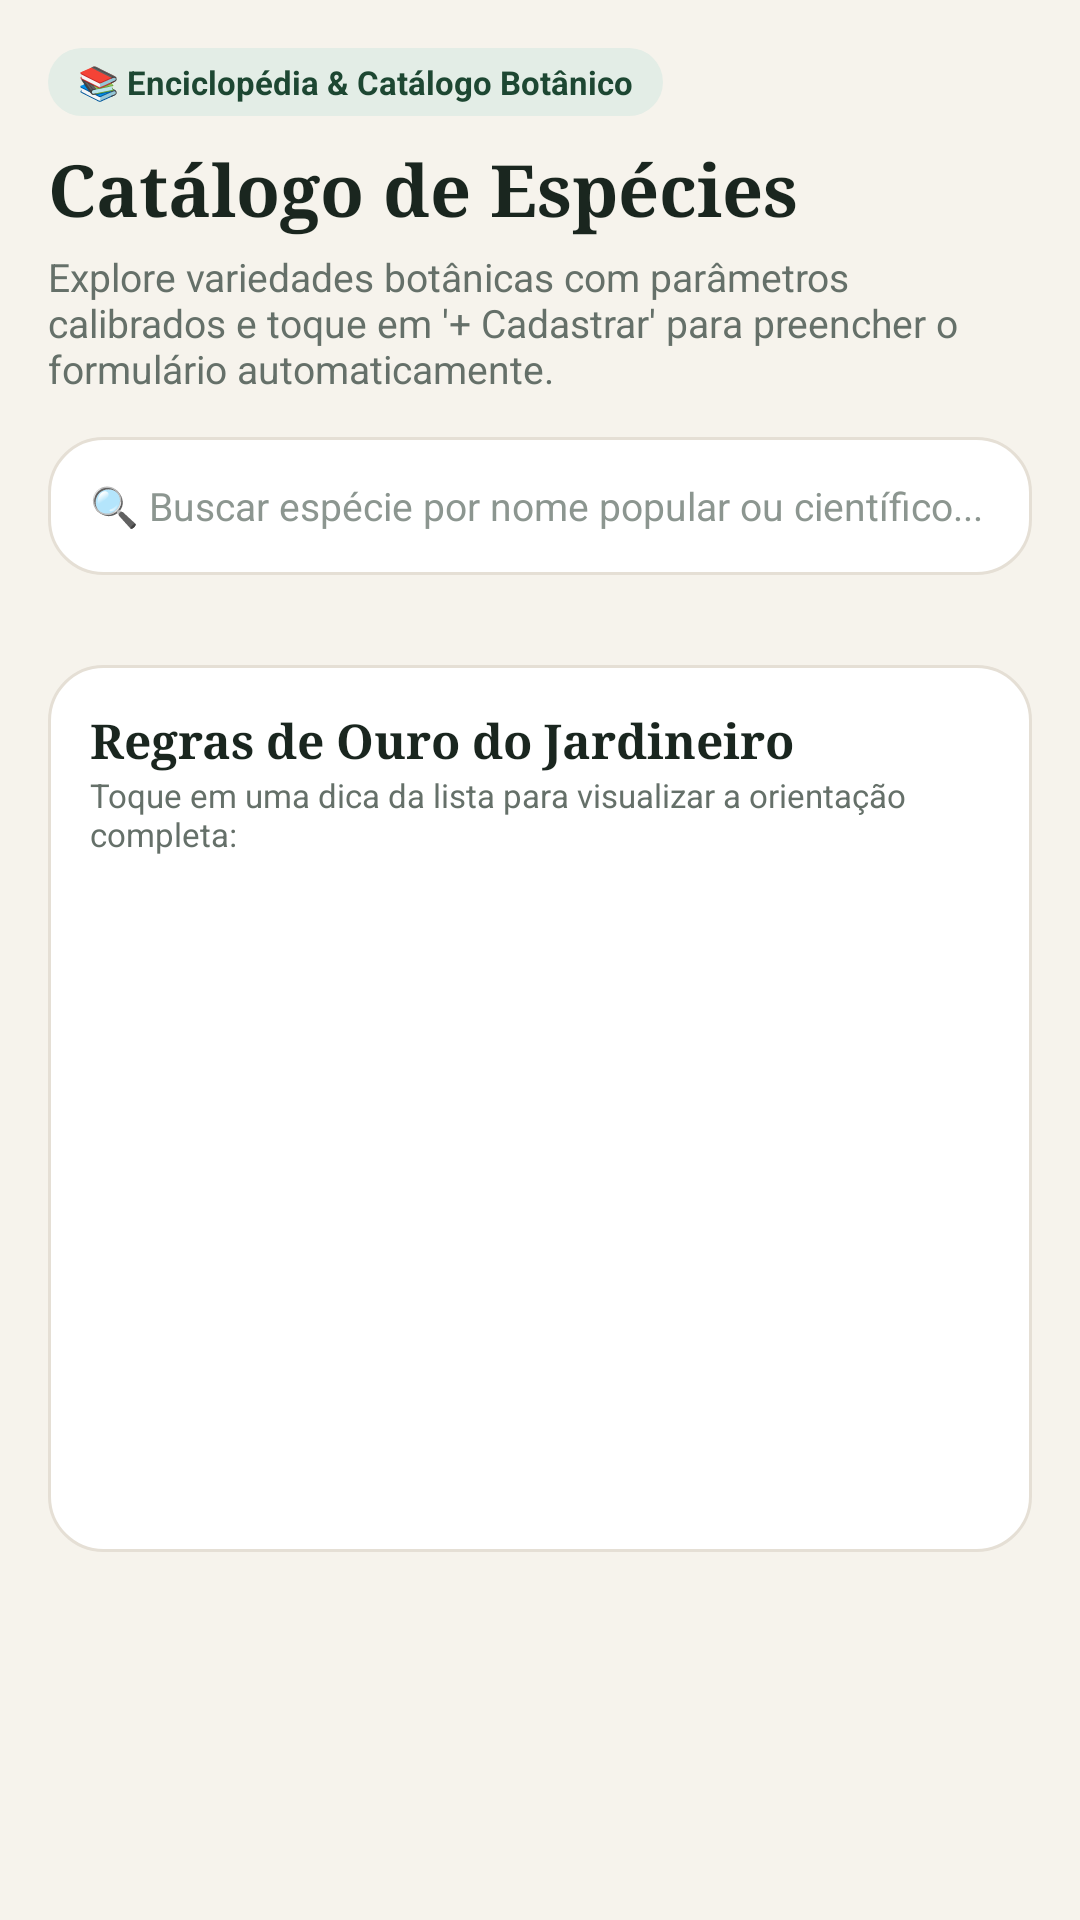

This screen was rendered from an Android layout file. Write that file and the resources it references.
<!-- AndroidManifest.xml: application theme Theme.PlantCare -->
<!-- res/layout/fragment_species_catalog.xml -->
<?xml version="1.0" encoding="utf-8"?>
<androidx.core.widget.NestedScrollView xmlns:android="http://schemas.android.com/apk/res/android"
    android:layout_width="match_parent"
    android:layout_height="match_parent"
    android:background="@color/bg_cream"
    android:fillViewport="true">

    <LinearLayout
        android:layout_width="match_parent"
        android:layout_height="wrap_content"
        android:orientation="vertical"
        android:padding="16dp">

        <TextView
            android:layout_width="wrap_content"
            android:layout_height="wrap_content"
            android:background="@drawable/bg_pill_sage"
            android:paddingHorizontal="10dp"
            android:paddingVertical="4dp"
            android:text="📚 Enciclopédia &amp; Catálogo Botânico"
            android:textColor="@color/green_primary"
            android:textSize="11sp"
            android:textStyle="bold" />

        <TextView
            android:layout_width="match_parent"
            android:layout_height="wrap_content"
            android:layout_marginTop="8dp"
            android:fontFamily="serif"
            android:text="Catálogo de Espécies"
            android:textColor="@color/text_primary"
            android:textSize="24sp"
            android:textStyle="bold" />

        <TextView
            android:layout_width="match_parent"
            android:layout_height="wrap_content"
            android:layout_marginTop="4dp"
            android:text="Explore variedades botânicas com parâmetros calibrados e toque em '+ Cadastrar' para preencher o formulário automaticamente."
            android:textColor="@color/text_secondary"
            android:textSize="13sp" />

        
        <AutoCompleteTextView
            android:id="@+id/actvCatalogSearch"
            android:layout_width="match_parent"
            android:layout_height="46dp"
            android:layout_marginTop="14dp"
            android:background="@drawable/bg_card_white"
            android:completionThreshold="1"
            android:hint="🔍 Buscar espécie por nome popular ou científico..."
            android:paddingHorizontal="14dp"
            android:singleLine="true"
            android:textColor="@color/text_primary"
            android:textColorHint="@color/text_muted"
            android:textSize="13sp" />

        
        <androidx.recyclerview.widget.RecyclerView
            android:id="@+id/rvCatalogSpecies"
            android:layout_width="match_parent"
            android:layout_height="wrap_content"
            android:layout_marginTop="14dp"
            android:nestedScrollingEnabled="false" />

        
        <LinearLayout
            android:layout_width="match_parent"
            android:layout_height="wrap_content"
            android:layout_marginTop="16dp"
            android:layout_marginBottom="20dp"
            android:background="@drawable/bg_card_white"
            android:orientation="vertical"
            android:padding="14dp">

            <TextView
                android:layout_width="wrap_content"
                android:layout_height="wrap_content"
                android:fontFamily="serif"
                android:text="Regras de Ouro do Jardineiro"
                android:textColor="@color/text_primary"
                android:textSize="16sp"
                android:textStyle="bold" />

            <TextView
                android:layout_width="wrap_content"
                android:layout_height="wrap_content"
                android:layout_marginBottom="8dp"
                android:text="Toque em uma dica da lista para visualizar a orientação completa:"
                android:textColor="@color/text_secondary"
                android:textSize="11sp" />

            <ListView
                android:id="@+id/lvGardeningRules"
                android:layout_width="match_parent"
                android:layout_height="210dp"
                android:divider="@color/divider_color"
                android:dividerHeight="1dp"
                android:nestedScrollingEnabled="true" />
        </LinearLayout>

    </LinearLayout>
</androidx.core.widget.NestedScrollView>
<!-- resources referenced by this layout -->
<resources>
  <color name="bg_cream">#F6F3EC</color>
  <color name="divider_color">#E5DFD5</color>
  <color name="green_primary">#1D4732</color>
  <color name="text_muted">#8C9690</color>
  <color name="text_primary">#1A261F</color>
  <color name="text_secondary">#657069</color>
  <!-- drawable bg_card_white (drawable) -->
  <?xml version="1.0" encoding="utf-8"?>
  <shape xmlns:android="http://schemas.android.com/apk/res/android"
      android:shape="rectangle">
      <solid android:color="@color/surface_white" />
      <corners android:radius="18dp" />
      <stroke
          android:width="1dp"
          android:color="@color/divider_color" />
  </shape>
  <!-- drawable bg_pill_sage (drawable) -->
  <?xml version="1.0" encoding="utf-8"?>
  <shape xmlns:android="http://schemas.android.com/apk/res/android"
      android:shape="rectangle">
      <solid android:color="@color/green_sage_bg" />
      <corners android:radius="12dp" />
  </shape>
  <style name="Theme.PlantCare" parent="Theme.MaterialComponents.Light.NoActionBar">
          <item name="colorPrimary">@color/green_primary</item>
          <item name="colorPrimaryVariant">@color/green_primary_dark</item>
          <item name="colorOnPrimary">@color/white</item>
          <item name="colorSecondary">@color/terracotta_primary</item>
          <item name="colorSecondaryVariant">@color/terracotta_dark</item>
          <item name="colorOnSecondary">@color/white</item>
          <item name="android:statusBarColor">@color/bg_cream</item>
          <item name="android:windowLightStatusBar" tools:targetApi="m">true</item>
          <item name="android:windowBackground">@color/bg_cream</item>
      </style>
  <color name="surface_white">#FFFFFF</color>
  <color name="green_sage_bg">#E3EDE6</color>
  <color name="green_primary_dark">#143323</color>
  <color name="white">#FFFFFF</color>
  <color name="terracotta_primary">#9B4528</color>
  <color name="terracotta_dark">#7D351D</color>
</resources>
